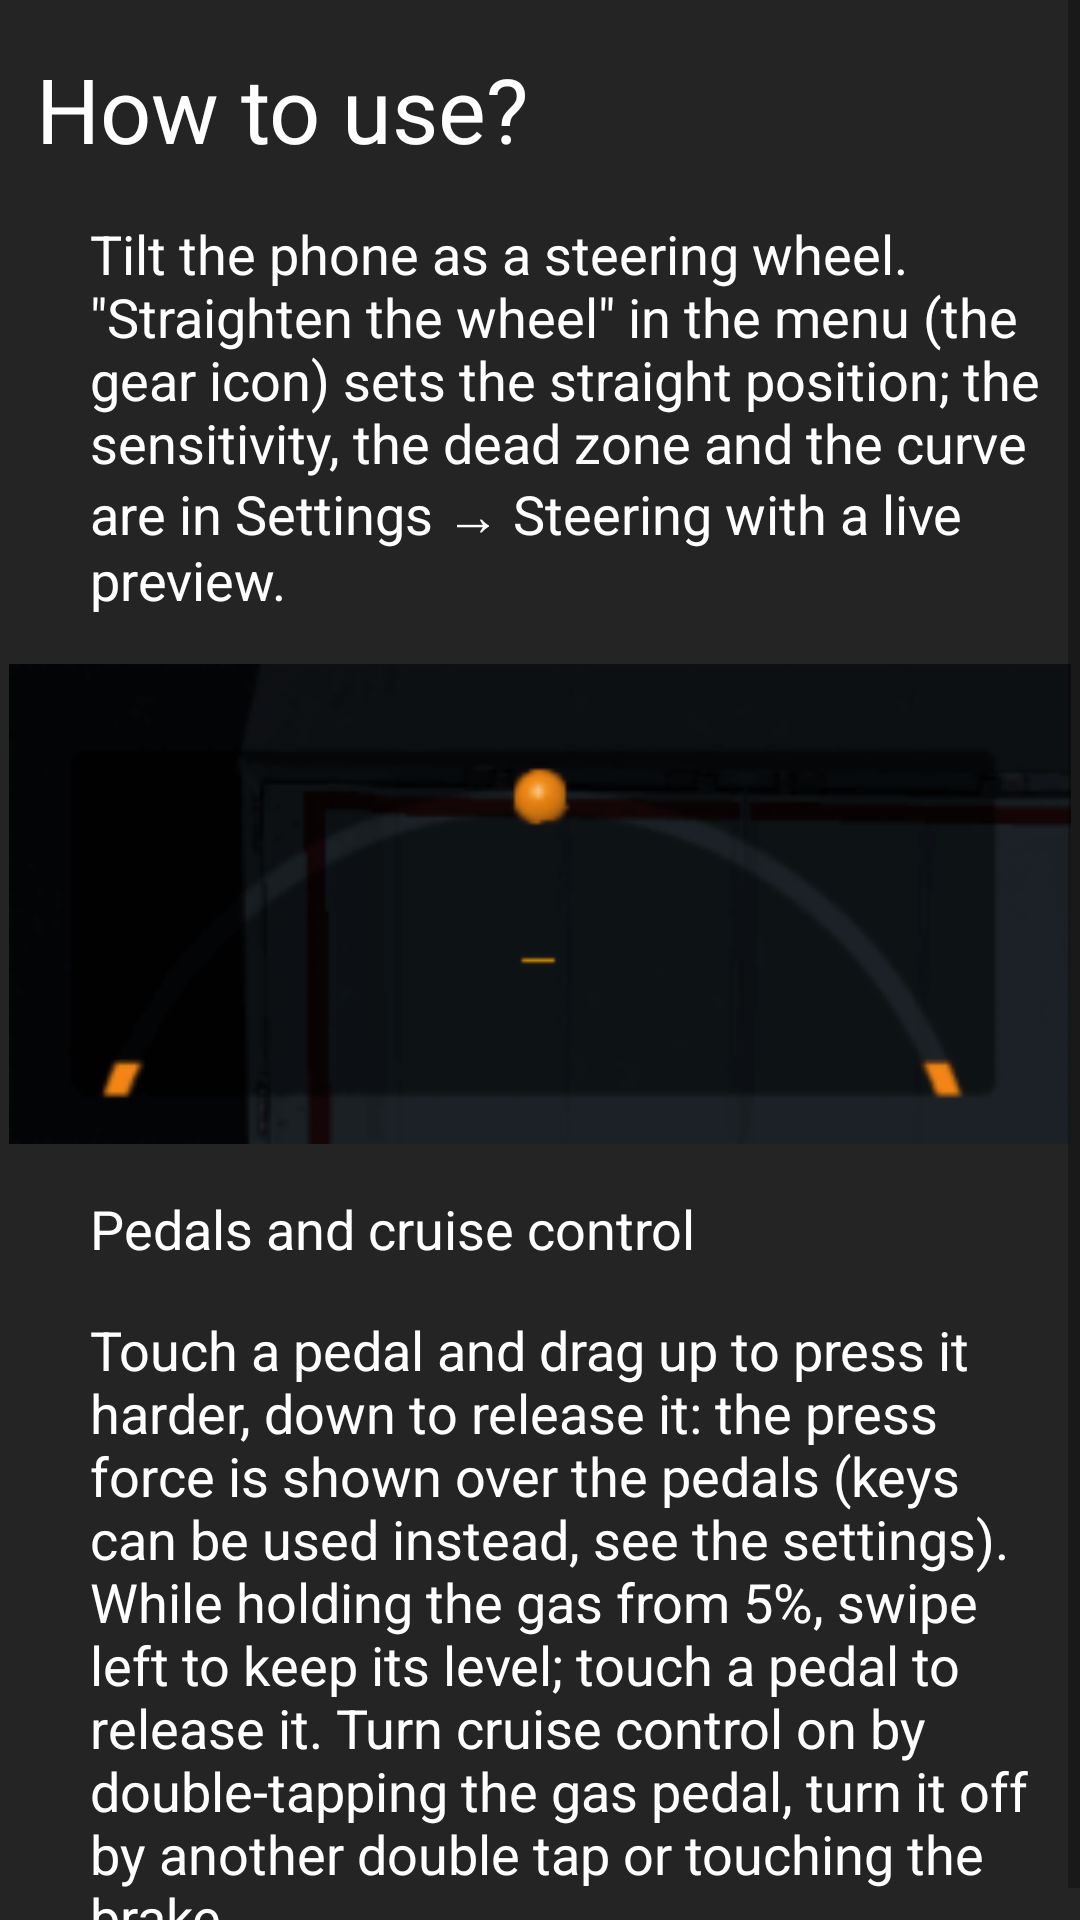

Write the Android layout XML for this screen, with the resource values it uses.
<!-- AndroidManifest.xml: fallback theme Theme.MaterialComponents.DayNight.NoActionBar -->
<!-- res/layout/guide_2.xml -->
<?xml version="1.0" encoding="utf-8"?>
<ScrollView xmlns:android="http://schemas.android.com/apk/res/android"
    android:layout_width="match_parent"
    android:layout_height="match_parent"
    xmlns:app="http://schemas.android.com/apk/res-auto"
    xmlns:tools="http://schemas.android.com/tools"
    android:background="@color/backgroundMain">

    <LinearLayout
        android:layout_width="match_parent"
        android:layout_height="wrap_content"
        android:orientation="vertical">

        <TextView
            android:layout_width="match_parent"
            android:layout_height="wrap_content"
            android:layout_marginTop="16dp"
            android:paddingStart="12dp"
            android:paddingEnd="0dp"
            android:text="@string/how_to_use"
            android:textColor="@android:color/white"
            android:textSize="30sp" />

        <TextView
            android:layout_width="match_parent"
            android:layout_height="wrap_content"
            android:layout_marginTop="16dp"
            android:autoLink="web"
            android:linksClickable="true"
            android:paddingStart="30dp"
            android:paddingEnd="8dp"
            android:text="@string/how_to_use_text_1"
            android:textColor="@android:color/white"
            android:textSize="18sp" />

        <ImageView
            android:layout_width="match_parent"
            android:layout_height="160dp"
            android:layout_marginTop="16dp"
            android:scaleType="fitCenter"
            app:srcCompat="@drawable/center_wheen_screenshot"
            tools:ignore="ContentDescription" />

        <TextView
            android:layout_width="match_parent"
            android:layout_height="wrap_content"
            android:layout_marginTop="16dp"
            android:autoLink="web"
            android:linksClickable="true"
            android:paddingStart="30dp"
            android:paddingEnd="8dp"
            android:text="@string/how_to_use_text_2"
            android:textColor="@android:color/white"
            android:textSize="18sp" />

        <TextView
            android:layout_width="match_parent"
            android:layout_height="wrap_content"
            android:layout_marginTop="16dp"
            android:autoLink="web"
            android:linksClickable="true"
            android:paddingStart="30dp"
            android:paddingEnd="8dp"
            android:text="@string/how_to_use_text_3"
            android:textColor="@android:color/white"
            android:textSize="18sp" />
    </LinearLayout>
</ScrollView>
<!-- resources referenced by this layout -->
<resources>
  <color name="backgroundMain">#242424</color>
  <!-- drawable center_wheen_screenshot: png bitmap (drawable-hdpi, 5902 bytes) -->
  <string name="how_to_use">How to use?</string>
  <string name="how_to_use_text_1">Tilt the phone as a steering wheel. \"Straighten the wheel\" in the menu (the gear icon) sets the straight position; the sensitivity, the dead zone and the curve are in Settings → Steering with a live preview.</string>
  <string name="how_to_use_text_2">Pedals and cruise control</string>
  <string name="how_to_use_text_3" formatted="false">Touch a pedal and drag up to press it harder, down to release it: the press force is shown over the pedals (keys can be used instead, see the settings). While holding the gas from 5%, swipe left to keep its level; touch a pedal to release it. Turn cruise control on by double-tapping the gas pedal, turn it off by another double tap or touching the brake.</string>
</resources>
